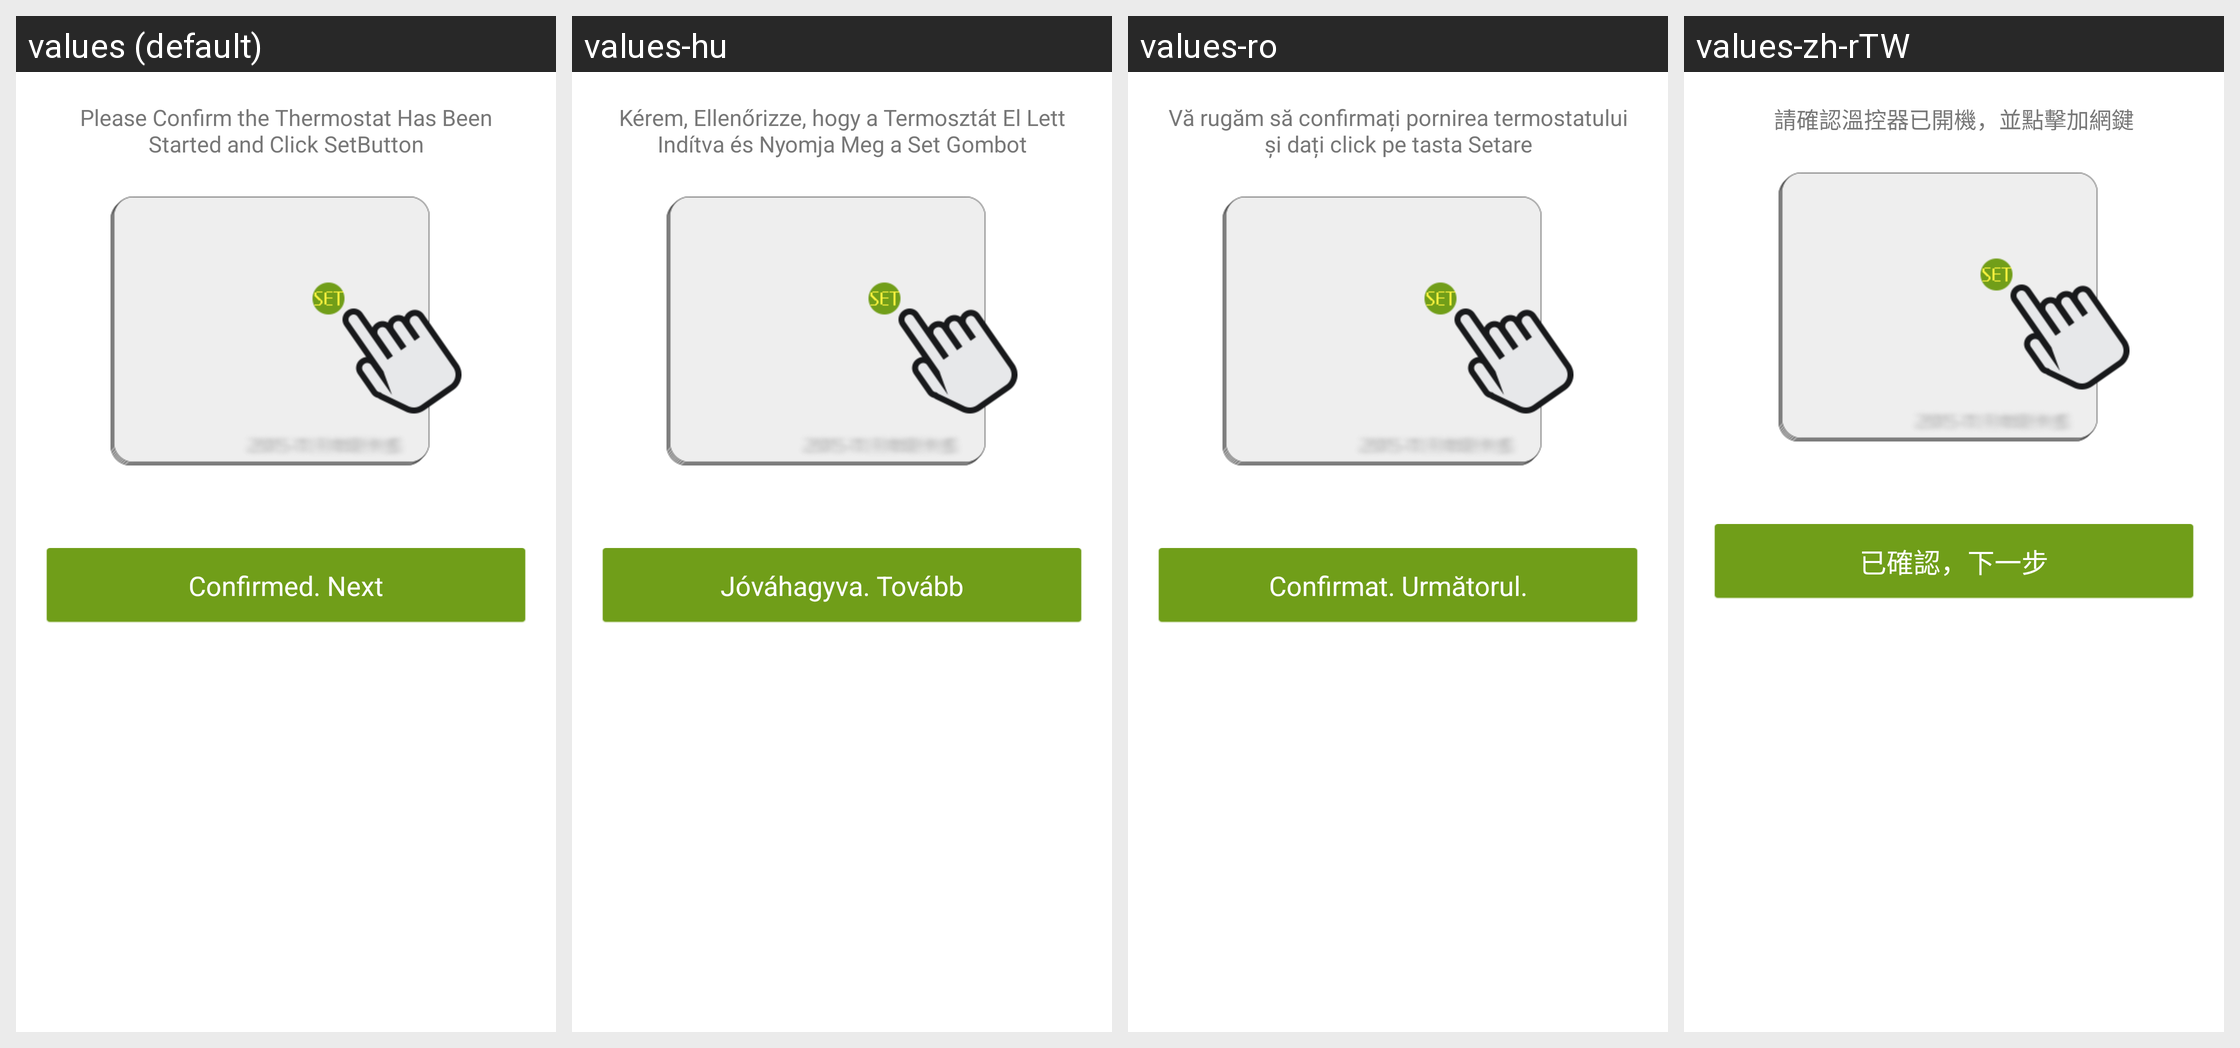

Locale-by-locale string values for the Android screen shown in this grid:
Android screen res/layout/fragment_guide_device_noset.xml rendered under 4 locales, left to right: values (default), values-hu, values-ro, values-zh-rTW. Device: Nexus 5 (rendered at 1080×1920; each locale shown at half size, 540×960, under a caption strip naming it); theme WLTheme.
Other locales in the repository, not shown: values-cs, values-de, values-es, values-fa, values-iw-rIL, values-ko, values-pl, values-pt, values-ru, values-tr-rTR, values-vi, values-zh-rCN.
Strings drawn on this screen, with the default value and each locale's value (text and hints the layout hard-codes, and strings that could not be matched under every locale, appear in the picture but are not listed):

device_join_gw_config_wifi_thermost_click_net_key
  values: Please Confirm the Thermostat Has Been Started and Click SetButton
  values-hu: Kérem, Ellenőrizze, hogy a Termosztát El Lett Indítva és Nyomja Meg a Set Gombot
  values-ro: Vă rugăm să confirmați pornirea termostatului și dați click pe tasta Setare
  values-zh-rTW: 請確認溫控器已開機，並點擊加網鍵

device_join_gw_config_wifi_confirm_next_step
  values: Confirmed. Next
  values-hu: Jóváhagyva. Tovább
  values-ro: Confirmat. Următorul.
  values-zh-rTW: 已確認，下一步
